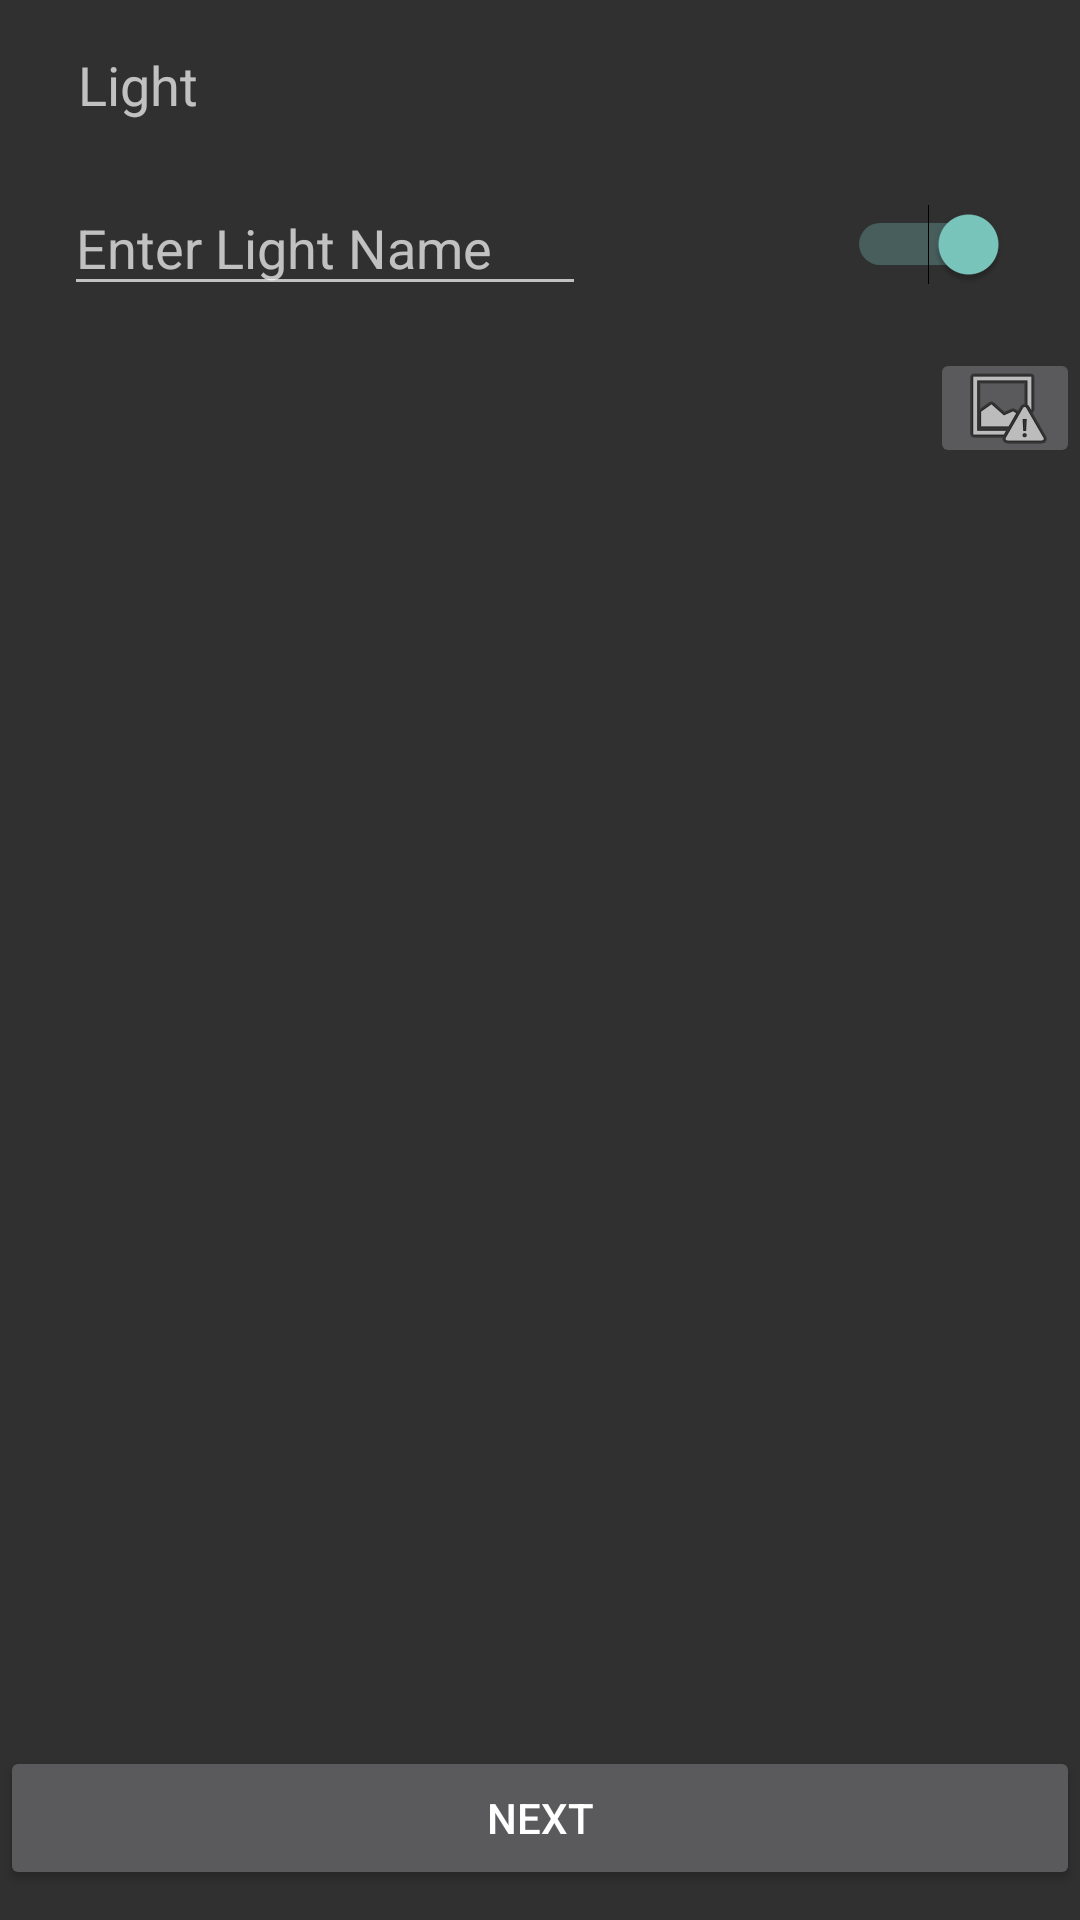

Here is an Android app screen rendered from its layout file. Give the layout XML and the strings, colors and styles it references.
<!-- AndroidManifest.xml: application theme AppTheme -->
<!-- res/layout/activity_mood_creation.xml -->
<?xml version="1.0" encoding="utf-8"?>
<android.support.constraint.ConstraintLayout xmlns:android="http://schemas.android.com/apk/res/android"
    xmlns:app="http://schemas.android.com/apk/res-auto"
    xmlns:tools="http://schemas.android.com/tools"
    android:layout_width="match_parent"
    android:layout_height="match_parent"
    tools:context="com.example.seniordesign.smartlighthub.View.MoodCreation">

    <ImageView
        android:id="@+id/importedImage"
        android:layout_width="365dp"
        android:layout_height="296dp"
        android:layout_marginBottom="52dp"
        android:layout_marginLeft="10dp"
        android:layout_marginRight="8dp"
        android:layout_marginTop="8dp"
        app:layout_constraintBottom_toBottomOf="parent"
        app:layout_constraintHorizontal_bias="0.0"
        app:layout_constraintLeft_toLeftOf="parent"
        app:layout_constraintRight_toRightOf="parent"
        app:layout_constraintTop_toBottomOf="@+id/thirdLightLayout"
        app:layout_constraintVertical_bias="1.0" />

    <android.support.constraint.ConstraintLayout
        android:id="@+id/firstLightLayout"
        android:layout_width="368dp"
        android:layout_height="70dp"
        android:layout_marginEnd="8dp"
        android:layout_marginRight="8dp"
        android:visibility="visible"
        app:layout_constraintRight_toRightOf="parent"
        app:layout_constraintTop_toTopOf="parent"
        android:layout_marginTop="46dp"
        app:layout_constraintHorizontal_bias="1.0"
        app:layout_constraintLeft_toLeftOf="parent">

        <EditText
            android:id="@+id/firstLayoutName"
            android:layout_width="174dp"
            android:layout_height="42dp"
            android:layout_marginBottom="8dp"
            android:layout_marginLeft="37dp"
            android:layout_marginTop="8dp"
            android:hint="Enter Light Name"
            android:textAlignment="textStart"
            android:textSize="18sp"
            app:layout_constraintBottom_toBottomOf="parent"
            app:layout_constraintLeft_toLeftOf="parent"
            app:layout_constraintTop_toTopOf="parent" />

        <Switch
            android:id="@+id/firstLayoutSwitch"
            android:layout_width="wrap_content"
            android:layout_height="wrap_content"
            android:layout_marginBottom="8dp"
            android:layout_marginEnd="16dp"
            android:layout_marginRight="16dp"
            android:layout_marginTop="8dp"
            app:layout_constraintBottom_toBottomOf="parent"
            app:layout_constraintRight_toRightOf="parent"
            app:layout_constraintTop_toTopOf="parent"
            app:layout_constraintVertical_bias="0.518"
            android:checked="true"/>


    </android.support.constraint.ConstraintLayout>


    <android.support.constraint.ConstraintLayout
        android:id="@+id/secondLightLayout"
        android:layout_width="368dp"
        android:layout_height="70dp"
        android:layout_marginEnd="8dp"
        android:layout_marginRight="8dp"
        android:layout_marginTop="46dp"
        android:visibility="invisible"
        app:layout_constraintHorizontal_bias="1.0"
        app:layout_constraintLeft_toLeftOf="parent"
        app:layout_constraintRight_toRightOf="parent"
        app:layout_constraintTop_toTopOf="parent">

        <EditText
            android:id="@+id/secondLayoutName"
            android:layout_width="174dp"
            android:layout_height="42dp"
            android:layout_marginBottom="8dp"
            android:layout_marginLeft="37dp"
            android:layout_marginTop="8dp"
            android:hint="Enter Light Name"
            android:textAlignment="textStart"
            android:textSize="18sp"
            app:layout_constraintBottom_toBottomOf="parent"
            app:layout_constraintLeft_toLeftOf="parent"
            app:layout_constraintTop_toTopOf="parent" />

        <Switch
            android:id="@+id/secondLayoutSwitch"
            android:layout_width="wrap_content"
            android:layout_height="wrap_content"
            android:layout_marginBottom="8dp"
            android:layout_marginEnd="16dp"
            android:layout_marginRight="16dp"
            android:layout_marginTop="8dp"
            app:layout_constraintBottom_toBottomOf="parent"
            app:layout_constraintRight_toRightOf="parent"
            app:layout_constraintTop_toTopOf="parent"
            app:layout_constraintVertical_bias="0.518"
            android:checked="true"/>


    </android.support.constraint.ConstraintLayout>


    <android.support.constraint.ConstraintLayout
        android:id="@+id/thirdLightLayout"
        android:layout_width="368dp"
        android:layout_height="70dp"
        android:layout_marginEnd="8dp"
        android:layout_marginRight="8dp"
        android:layout_marginTop="46dp"
        android:visibility="invisible"
        app:layout_constraintHorizontal_bias="1.0"
        app:layout_constraintLeft_toLeftOf="parent"
        app:layout_constraintRight_toRightOf="parent"
        app:layout_constraintTop_toTopOf="parent">

        <EditText
            android:id="@+id/thirdLayoutName"
            android:layout_width="174dp"
            android:layout_height="42dp"
            android:layout_marginBottom="8dp"
            android:layout_marginLeft="37dp"
            android:layout_marginTop="8dp"
            android:hint="Enter Light Name"
            android:textAlignment="textStart"
            android:textSize="18sp"
            app:layout_constraintBottom_toBottomOf="parent"
            app:layout_constraintLeft_toLeftOf="parent"
            app:layout_constraintTop_toTopOf="parent" />

        <Switch
            android:id="@+id/thirdLayoutSwitch"
            android:layout_width="wrap_content"
            android:layout_height="wrap_content"
            android:layout_marginBottom="8dp"
            android:layout_marginEnd="16dp"
            android:layout_marginRight="16dp"
            android:layout_marginTop="8dp"
            app:layout_constraintBottom_toBottomOf="parent"
            app:layout_constraintRight_toRightOf="parent"
            app:layout_constraintTop_toTopOf="parent"
            app:layout_constraintVertical_bias="0.518"
            android:checked="true"/>


    </android.support.constraint.ConstraintLayout>




    <TextView
        android:id="@+id/moodLightNumber"
        android:layout_width="119dp"
        android:layout_height="30dp"
        android:layout_marginLeft="26dp"
        android:layout_marginTop="16dp"
        android:text="Light "
        android:textAlignment="textStart"
        android:textSize="18sp"
        app:layout_constraintLeft_toLeftOf="parent"
        app:layout_constraintTop_toTopOf="parent" />

    <Button
        android:id="@+id/firstMoodNext"
        android:layout_width="0dp"
        android:layout_height="wrap_content"
        android:layout_marginBottom="16dp"
        android:text="Next"
        app:layout_constraintBottom_toBottomOf="parent"
        app:layout_constraintHorizontal_bias="0.0"
        app:layout_constraintLeft_toLeftOf="parent"
        app:layout_constraintRight_toRightOf="parent"
        app:layout_constraintTop_toBottomOf="@+id/importedImage" />

    <Button
        android:id="@+id/secondMoodNext"
        android:layout_width="0dp"
        android:layout_height="wrap_content"
        android:layout_marginBottom="16dp"
        android:text="Next"
        app:layout_constraintBottom_toBottomOf="parent"
        app:layout_constraintHorizontal_bias="0.0"
        app:layout_constraintLeft_toLeftOf="parent"
        app:layout_constraintRight_toRightOf="parent"
        app:layout_constraintTop_toBottomOf="@+id/importedImage"
        android:visibility="invisible"
        />

    <Button
        android:id="@+id/moodDone"
        android:layout_width="0dp"
        android:layout_height="wrap_content"
        android:layout_marginBottom="16dp"
        android:text="Done"
        app:layout_constraintBottom_toBottomOf="parent"
        app:layout_constraintHorizontal_bias="0.0"
        app:layout_constraintLeft_toLeftOf="parent"
        app:layout_constraintRight_toRightOf="parent"
        app:layout_constraintTop_toBottomOf="@+id/importedImage"
        android:visibility="invisible"
        />

    <ImageButton
        android:id="@+id/uploadImage"
        android:layout_width="50dp"
        android:layout_height="40dp"
        android:layout_marginRight="0dp"
        app:layout_constraintRight_toRightOf="parent"
        app:srcCompat="@android:drawable/ic_menu_report_image"
        android:layout_marginTop="0dp"
        app:layout_constraintTop_toBottomOf="@+id/thirdLightLayout" />

</android.support.constraint.ConstraintLayout>
<!-- resources referenced by this layout -->
<resources>
  <style name="AppTheme" parent="Theme.AppCompat">
          
          <item name="colorPrimary">@color/colorPrimary</item>
          <item name="colorPrimaryDark">@color/colorPrimaryDark</item>
          <item name="colorAccent">@color/colorAccent</item>
      </style>
  <color name="colorPrimary">#282828</color>
  <color name="colorPrimaryDark">#000000</color>
  <color name="colorAccent">#7bc8bf</color>
</resources>
